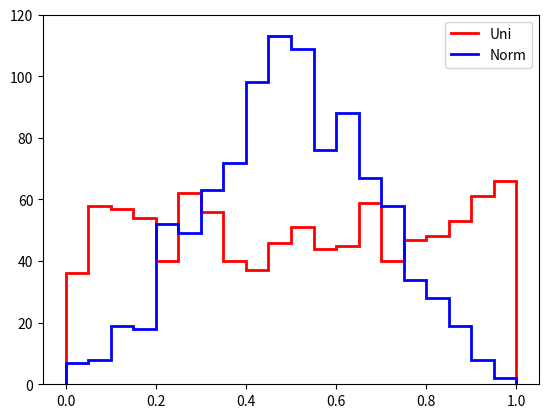

Here is the Python script that generated this plot:
"""
This is a small example for how to plot and update histograms.

Different from the spontaneous presentation in the afternoon session
on Thursday, this uses stairs() instead of steps(), which is better
suited for plotting histograms, which have n+1 bin edges for n bins.
"""

import matplotlib.pyplot as plt
import numpy as np
import random

num_data = 1000     # number of random data points per trial
seed = 12345

bin_max = 1         # histogram spans [0, bin_max]
bin_width = 0.05    # width of individual bin
y_max = 120

# Bin edges are [0, bin_width, 2 * bin_width, ..., bin_max]
# Add bin_width/2 to upper limit to ensure bin_max is included in array
bin_edges = np.arange(0, bin_max+bin_width/2, bin_width)

# Prepare histogram lines as plots where all values are zero.
# The stairs() function is specially made for histograms and has the
# following properties:
#    - The *first* argument are y-values (histogram height)
#    - The *second* argument are the x-values (edges between bins)
#    - The y-values have one element less than the x-values, because
#      n bins have a total of n+1 edges.
#    - The return value is a StepPatch, not a line object.
# See also https://matplotlib.org/stable/api/_as_gen/matplotlib.pyplot.stairs.html
#
# We need to call stairs() once for each line we want to have in the histogram.

fig = plt.figure()
ax = plt.subplot(1, 1, 1)
hist_counts = np.zeros_like(bin_edges[:-1], dtype=float)
hist_uni = ax.stairs(hist_counts, bin_edges, color='r', lw=2, label='Uni')
hist_nrm = ax.stairs(hist_counts, bin_edges, color='b', lw=2, label='Norm')
ax.set_ylim([0, y_max])
ax.legend()

# Now run a "simulation", where we draw uniform random numbers for the one line
# and normal-distributed numbers for the other line. Obtain histogram counts using
# numpy.histogram(). Ignore the second return argument, which is identical to the
# bin_edges we provide as input. Then update the data in the histogram lines using
# set_data().
random.seed(seed)
for _ in range(20):
    data_uni = [random.random() for _ in range(num_data)]
    hist_counts_uni, _ = np.histogram(data_uni, bin_edges)
    hist_uni.set_data(hist_counts_uni)

    data_nrm = [random.normalvariate(0.5, 0.2) for _ in range(num_data)]
    hist_counts_nrm, _ = np.histogram(data_nrm, bin_edges)
    hist_nrm.set_data(hist_counts_nrm)

    plt.pause(0.5)
